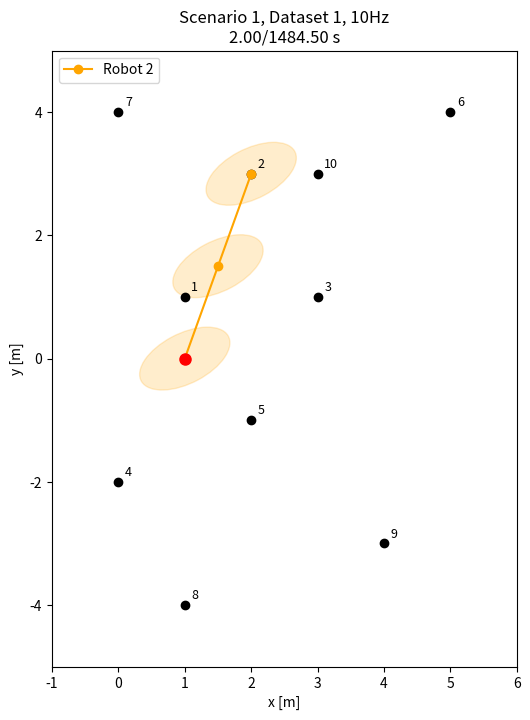

Generate this figure with matplotlib:
import numpy as np
import matplotlib.pyplot as plt
from matplotlib.patches import Ellipse
from tqdm import tqdm

# Dummy file_tools module for testing
class file_tools:
    @staticmethod
    def get_dataset(dataset_id, fs):
        # Dummy dataset for testing
        num_samples = 100
        dfs = [np.random.rand(num_samples, 2) for _ in range(3)]  # 3 robots
        landmark_gt = np.random.rand(10, 2)  # 10 landmarks
        return dfs, landmark_gt

# Dummy Robot class for testing
class robot:
    class Robot:
        def __init__(self, df, fs, landmark_gt, gt_initialization, my_idx):
            self.df = df
            self.fs = fs
            self.landmark_gt = landmark_gt
            self.gt_initialization = gt_initialization
            self.my_idx = my_idx
            self.tot_time = len(df)  # total time based on the data length

        def next(self):
            # Simulate the robot's next step (this is just a placeholder)
            pass

# Dummy SceneAnimation class for testing
class SceneAnimation:
    def __init__(self, robots, landmark_gt, title="", plot_est_pos=False, plot_est_landmarks=False, plot_measurements=False, run_time=None, undersample=20, speedup=20, fs=10):
        self.robots = robots
        self.landmark_gt = landmark_gt
        self.title = title

    def write(self, filename):
        print(f"Writing animation to {filename}")
        # Add your animation saving logic here

# Parameters
fs = 10  # Frame rate
dfs, landmark_gt = file_tools.get_dataset(1, fs=fs)

# All Robots #########################################################
robots = [robot.Robot(df,    
                      fs=fs, landmark_gt=landmark_gt,
                      gt_initialization=False,
                      my_idx=i+1)
          for i, df in enumerate(dfs)]

for t in tqdm(range(robots[0].tot_time - 1)):
    for r in robots:
        r.next()

s = SceneAnimation(robots, landmark_gt, title="Scenario 1, Dataset 1, 10Hz",
                   plot_est_pos=True, plot_est_landmarks=True,
                   plot_measurements=True, run_time=None,
                   undersample=20, speedup=20, fs=fs)

s.write("../output/scenario_1_all_robots.mp4")

# All Robots, Gt initialization #####################################
robots = [robot.Robot(df,
                      fs=fs, landmark_gt=landmark_gt,
                      gt_initialization=True,
                      my_idx=i+1)
          for i, df in enumerate(dfs)]

for t in tqdm(range(robots[0].tot_time - 1)):
    for r in robots:
        r.next()

s = SceneAnimation(robots, landmark_gt, title="Scenario 1, Dataset 1, 10Hz",
                   plot_est_pos=True, plot_est_landmarks=True,
                   plot_measurements=True, run_time=None,
                   undersample=20, speedup=20, fs=fs)

s.write("../output/scenario_1_all_robots_gt.mp4")

# Robot 2 ###########################################################
robots = [robot.Robot(dfs[1], fs=fs,
                      landmark_gt=landmark_gt,
                      gt_initialization=False, my_idx=2)]

for t in tqdm(range(robots[0].tot_time - 1)):
    for r in robots:
        r.next()

s = SceneAnimation(robots, landmark_gt, title="Scenario 1, Dataset 1, 10Hz",
                   plot_est_pos=True, plot_est_landmarks=True,
                   plot_measurements=True, run_time=None,
                   undersample=20, speedup=20, fs=fs)
s.write("../output/scenario_1_robot_2.mp4")

# Generate example data for the robot and landmarks
robot_position = np.array([1, 0])  # Robot position (x, y)
landmarks = np.array([[1, 1], [2, 3], [3, 1], [0, -2], [2, -1], 
                      [5, 4], [0, 4], [1, -4], [4, -3], [3, 3]])
landmark_ids = range(1, len(landmarks) + 1)
robot_path = np.array([[1, 0], [1.5, 1.5], [2, 3]])

# Create plot
fig, ax = plt.subplots(figsize=(6, 8))
ax.set_title("Scenario 1, Dataset 1, 10Hz\n2.00/1484.50 s")
ax.set_xlabel("x [m]")
ax.set_ylabel("y [m]")
ax.set_xlim(-1, 6)
ax.set_ylim(-5, 5)

# Plot landmarks with ids
for idx, landmark in zip(landmark_ids, landmarks):
    ax.plot(landmark[0], landmark[1], 'ko')  # Black dots for landmarks
    ax.text(landmark[0] + 0.1, landmark[1] + 0.1, f'{idx}', color='black', fontsize=9)

# Plot robot's path
ax.plot(robot_path[:, 0], robot_path[:, 1], 'o-', color='orange', label="Robot 2")
ax.plot(robot_position[0], robot_position[1], 'ro', markersize=8)  # Current robot position

# Draw error ellipses (example ellipses)
for i, position in enumerate(robot_path):
    ellipse = Ellipse(xy=position, width=1.5, height=0.8, angle=30,
                      edgecolor='orange', facecolor='orange', alpha=0.2)
    ax.add_patch(ellipse)

# Add a legend
ax.legend(loc="upper left")

# Show plot
plt.show()
